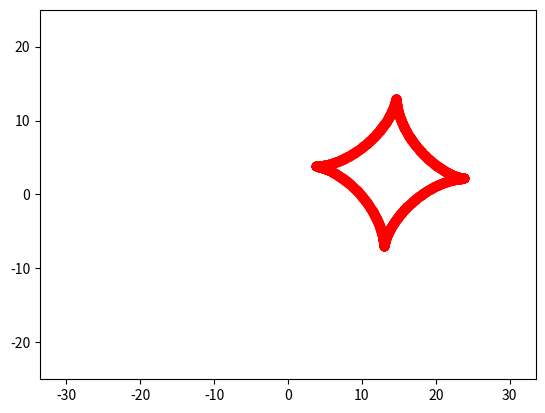

This figure's Python source:
import matplotlib.pyplot as plt
import numpy as np
from matplotlib.animation import FuncAnimation
t = np.arange(0, 4*np.pi, 0.01)
R =10
x = R * np.cos(t)**3
y = R * np.sin(t)**3
print(len(x), len(y))


fig, ax = plt.subplots()
ball, = plt.plot([], [], 'o', color='r', label='Ball')


def animate(alpha):
    x0 = 3
    y0 = 3
    X = x0 + (x+10)*np.cos(alpha) - (y+10)*np.sin(alpha)
    Y = y0 + x*np.sin(alpha) + y*np.cos(alpha)
    ball.set_data(X, Y)
    return ball

plt.axis('equal')
ax.set_xlim(-50, 50)
ax.set_ylim(-25, 25)

ani = FuncAnimation(fig, animate, frames=np.arange( 0, 2*np.pi,  0.1), interval=30)
ani.save('dopanimation.gif', writer="pillow")